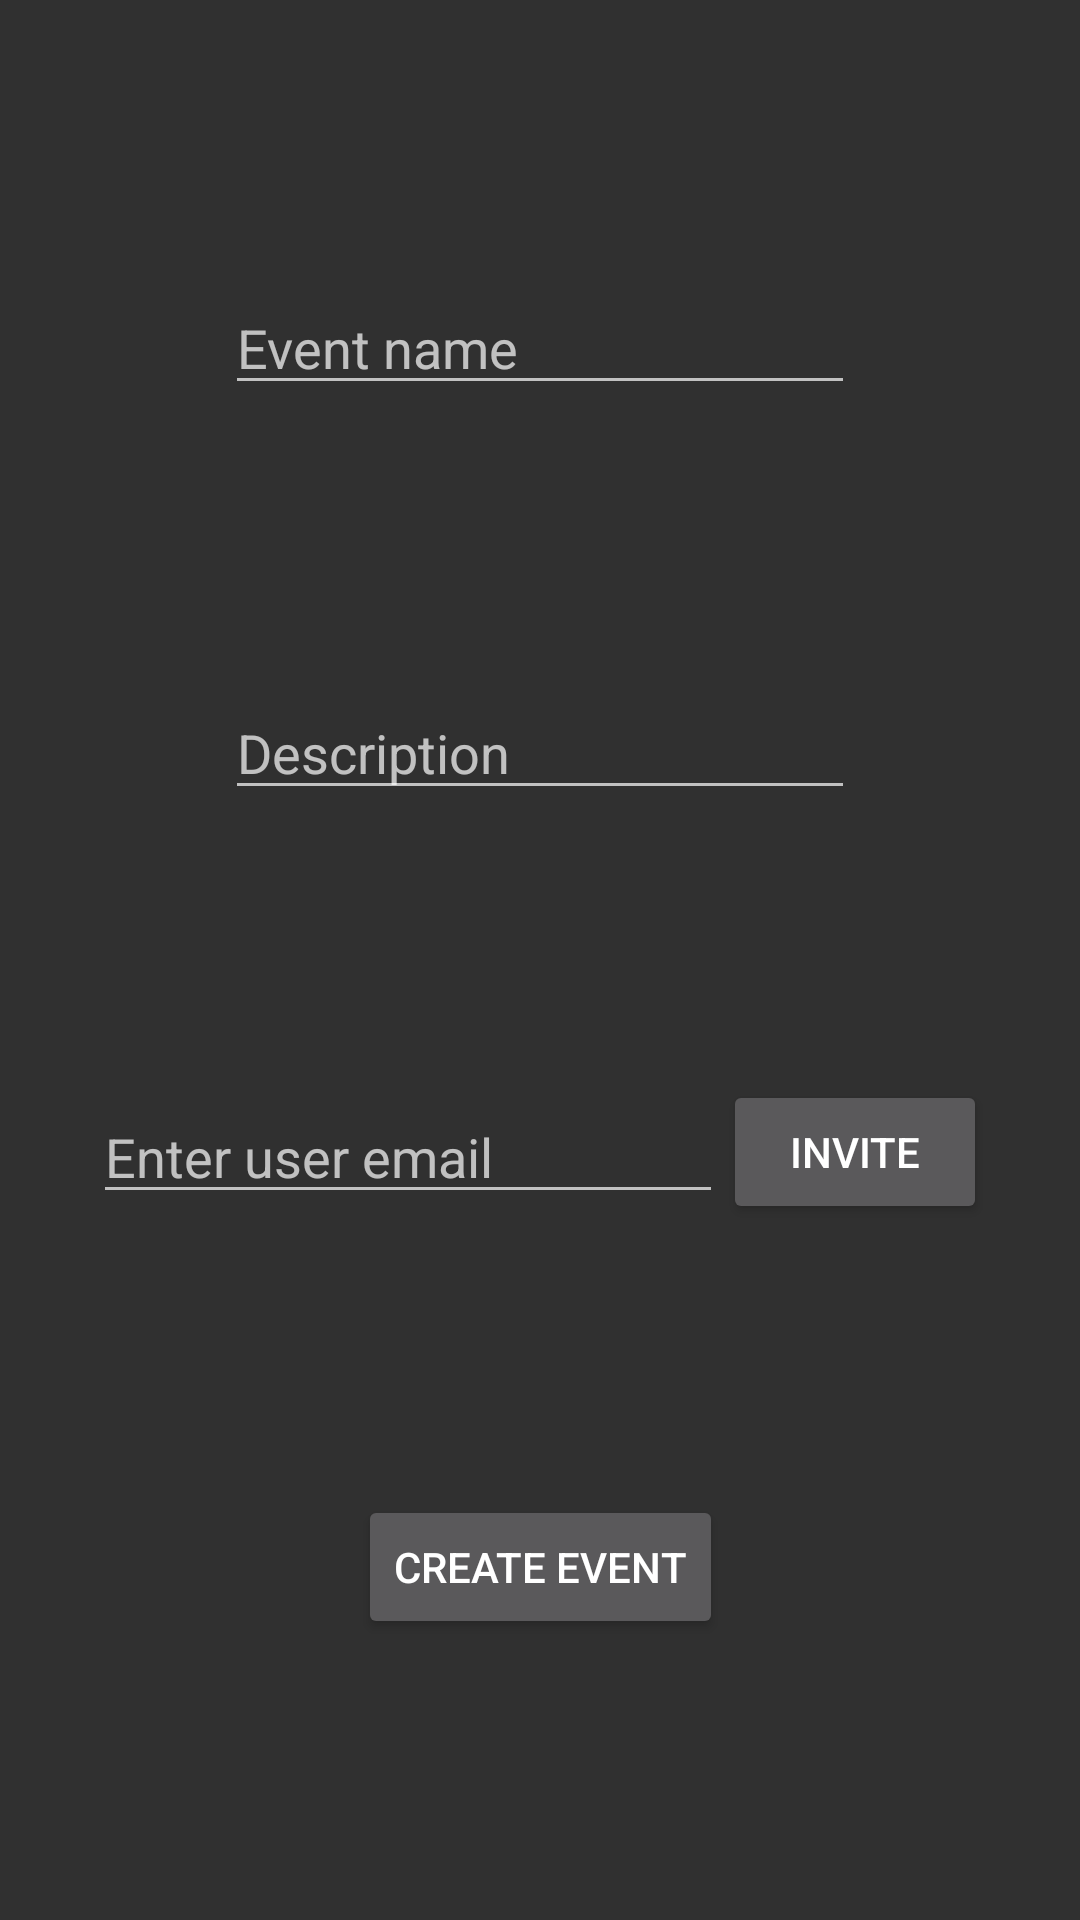

Here is an Android app screen rendered from its layout file. Give the layout XML and the strings, colors and styles it references.
<!-- AndroidManifest.xml: application theme AppTheme -->
<!-- res/layout/create_event.xml -->
<?xml version="1.0" encoding="utf-8"?>
<android.support.constraint.ConstraintLayout xmlns:android="http://schemas.android.com/apk/res/android"
    xmlns:app="http://schemas.android.com/apk/res-auto"
    xmlns:tools="http://schemas.android.com/tools"
    android:layout_width="match_parent"
    android:layout_height="match_parent">

    <EditText
        android:id="@+id/editEventName"
        android:layout_width="wrap_content"
        android:layout_height="wrap_content"
        android:layout_marginStart="8dp"
        android:layout_marginEnd="8dp"
        android:ems="10"
        android:hint="Event name"
        android:inputType="textPersonName"
        app:layout_constraintBottom_toTopOf="@+id/editDescription"
        app:layout_constraintEnd_toEndOf="parent"
        app:layout_constraintHorizontal_bias="0.5"
        app:layout_constraintStart_toStartOf="parent"
        app:layout_constraintTop_toTopOf="parent" />

    <EditText
        android:id="@+id/editDescription"
        android:layout_width="wrap_content"
        android:layout_height="wrap_content"
        android:layout_marginStart="8dp"
        android:layout_marginEnd="8dp"
        android:ems="10"
        android:hint="Description"
        android:inputType="textMultiLine"
        app:layout_constraintBottom_toTopOf="@+id/editInvites"
        app:layout_constraintEnd_toEndOf="parent"
        app:layout_constraintHorizontal_bias="0.5"
        app:layout_constraintStart_toStartOf="parent"
        app:layout_constraintTop_toBottomOf="@+id/editEventName" />

    <EditText
        android:id="@+id/editInvites"
        android:layout_width="wrap_content"
        android:layout_height="wrap_content"
        android:ems="10"
        android:hint="Enter user email"
        android:inputType="textPersonName"
        app:layout_constraintBottom_toTopOf="@+id/createEventButton"
        app:layout_constraintEnd_toStartOf="@+id/inviteButton"
        app:layout_constraintHorizontal_bias="0.5"
        app:layout_constraintHorizontal_chainStyle="packed"
        app:layout_constraintStart_toStartOf="parent"
        app:layout_constraintTop_toBottomOf="@+id/editDescription" />

    <Button
        android:id="@+id/inviteButton"
        android:layout_width="wrap_content"
        android:layout_height="wrap_content"
        android:text="Invite"
        app:layout_constraintBottom_toBottomOf="@+id/editInvites"
        app:layout_constraintEnd_toEndOf="parent"
        app:layout_constraintHorizontal_bias="0.5"
        app:layout_constraintStart_toEndOf="@+id/editInvites"
        app:layout_constraintTop_toTopOf="@+id/editInvites" />

    <Button
        android:id="@+id/createEventButton"
        android:layout_width="wrap_content"
        android:layout_height="wrap_content"
        android:text="Create Event"
        app:layout_constraintBottom_toBottomOf="parent"
        app:layout_constraintEnd_toEndOf="parent"
        app:layout_constraintHorizontal_bias="0.5"
        app:layout_constraintStart_toStartOf="parent"
        app:layout_constraintTop_toBottomOf="@+id/editInvites" />
</android.support.constraint.ConstraintLayout>
<!-- resources referenced by this layout -->
<resources>
  <style name="AppTheme" parent="Theme.AppCompat.NoActionBar">
          
          <item name="colorPrimary">@color/colorPrimary</item>
          <item name="colorPrimaryDark">@color/colorPrimaryDark</item>
          <item name="colorAccent">@color/colorAccent</item>
      </style>
  <color name="colorPrimary">#a148ef</color>
  <color name="colorAccent">#000000</color>
  <!-- not gathered from this repository: default colours our renderer supplied (Android Studio template values) -->
  <color name="colorPrimaryDark">#FF3700B3</color>
</resources>
